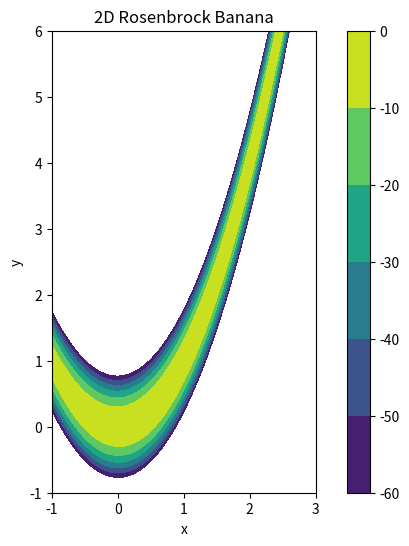

Generate this figure with matplotlib:
import numpy as np


class Rosenbrock:
    """
    A class representing the Rosenbrock banana test function.

    The log-posterior of the target distribution is defined as:
    .. math::
        f(x) = -\\sum_{i=1}^{n-1} ( 100 (x_{i+1}-x_{i}^2)^2 + (1-x_{i})^2 )
    where n is the dimensionality.
    """

    def __init__(self, dim=2):
        """
        INPUTS:
        -------
        dim : int
            The dimensionality of the Rosenbrock banana. Default is 2.
        """
        self.dim = int(dim)
        assert self.dim > 0, "dimension must be positive"

    def logP(self, x):
        """
        INPUTS:
        -------
        x : array-like, shape=(..., self.dim)
            An array of inputs to the Rosenbrock function.

        RETURNS
        -------
        logl : array-like, shape=(...,)
            The log-posterior of the target function.
        """
        x = np.asarray(x)
        assert x.shape[-1] == self.dim, "wrong dimensionality"
        mask = (np.arange(self.dim)<self.dim-1)
        logl = -np.sum(100*(np.roll(x,-1,axis=-1)[...,mask]-x[...,mask]**2)**2
                      +(1-x[...,mask])**2, axis=-1)
        return logl

    def __call__(self, x):
        return self.logP(x)


if __name__ == "__main__":

    import matplotlib.pyplot as plt

    R = Rosenbrock()

    x = np.linspace(-1, 3, 300)
    y = np.linspace(-1, 6, 300)
    X, Y = np.meshgrid(x, y)
    Z = R(np.stack((X,Y), axis=-1))
    
    fig, ax = plt.subplots(figsize=(8, 6))

    levels = np.linspace(-60, 0, 7)
    x = ax.contourf(X, Y, Z, levels=levels)
    cbar = plt.colorbar(x)

    ax.set_xlabel("x")
    ax.set_ylabel("y")
    ax.set_title("2D Rosenbrock Banana")
    ax.set_aspect('equal')

    plt.show()
